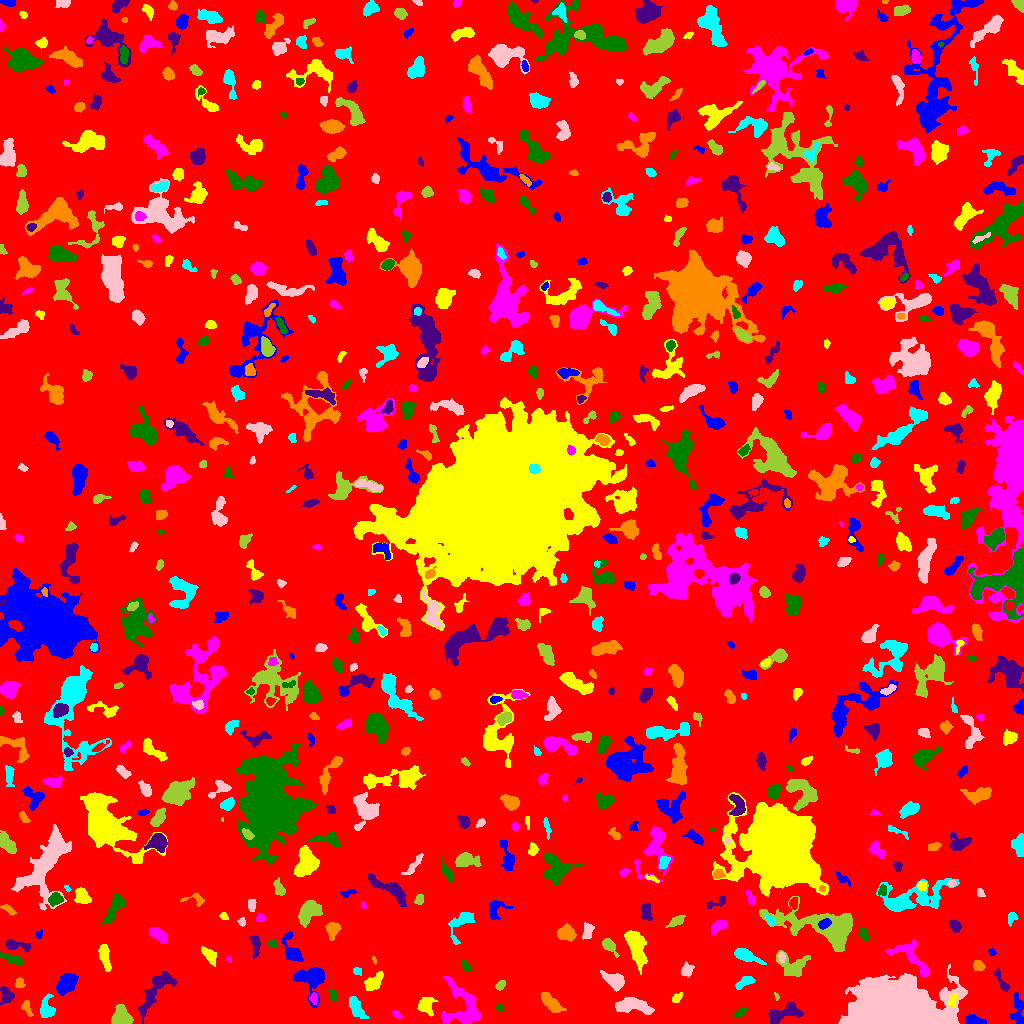

Values plotted in this chart, from the file beside it:
ID, X, Y, A, B, theta, total_flux, mu_max, mu_median, mu_mean, R_fwhm, R_e, R10, R90, x_start, x_end, y_start, y_end, area, greylevel
0, 521.5, 505.9, 300.4, 295.9, 0.4567, 1389456, 12.0, 1.0, 1.714, 49.97, 236.6, 90.64, 383.7, 0, 1023, 0, 1023, 810821, 1.714
1, 974.6, 2.645, 4.458, 1.662, -0.2506, 217.0, 4.0, 1.0, 1.323, 4.754, 3.241, 1.262, 5.078, 965, 986, 0, 9, 164, 6.323
2, 425.5, 17.67, 4.2, 3.694, -1.41, 700.0, 8.0, 3.0, 2.941, 5.232, 4.618, 1.871, 7.356, 417, 438, 7, 26, 238, 6.941
3, 396.6, 9.272, 2.929, 1.65, -0.6983, 114.0, 3.0, 2.0, 1.676, 3.478, 2.706, 0.9772, 4.184, 392, 402, 5, 13, 68, 5.676
4, 740, 11.23, 3.648, 1.76, 0.6069, 441.0, 7.0, 4.0, 4.282, 4.442, 3.29, 1.382, 4.983, 733, 746, 6, 16, 103, 7.282
5, 784.8, 10.78, 9.428, 3.63, 0.3094, 973.0, 6.0, 2.0, 2.521, 7.777, 6.129, 2.394, 9.39, 768, 803, 0, 21, 386, 7.521
6, 27.02, 15.49, 4.89, 2.165, -1.181, 172.0, 3.0, 1.0, 1.483, 4.029, 3.523, 1.262, 5.557, 21, 33, 7, 23, 116, 5.483
7, 46.35, 14.6, 5.186, 3.475, -1.554, 634.0, 6.0, 2.0, 2.609, 6.077, 4.687, 1.871, 7.356, 40, 55, 6, 30, 243, 6.609
8, 898.8, 12.49, 16.96, 10.29, -0.08411, 131224, 252.0, 10.0, 29.08, 8.019, 12.72, 4.107, 25.56, 838, 967, 0, 59, 4513, 32.08
9, 121.3, 5.667, 4.642, 4.473, 1.35, 1865, 16.0, 6.0, 5.902, 5.642, 5.293, 2.034, 8.292, 111, 133, 0, 19, 316, 9.902
10, 241.3, 20.48, 3.891, 2.738, 1.408, 473.0, 5.0, 2.0, 2.571, 5.323, 4.146, 1.693, 6.531, 235, 247, 13, 30, 184, 6.571
11, 1018, 11.57, 8.606, 2.931, -1.489, 524.0, 4.0, 2.0, 1.912, 7.159, 5.14, 2.034, 8.292, 1009, 1023, 0, 31, 274, 5.912
12, 952.6, 23.36, 3.515, 1.824, 1.244, 197.0, 3.0, 2.0, 1.807, 4.618, 3.192, 1.382, 4.82, 948, 957, 16, 30, 109, 11.81
13, 313.4, 25.25, 2.632, 1.936, -1.425, 142.0, 4.0, 2.0, 1.732, 3.827, 2.764, 1.128, 4.37, 309, 317, 19, 31, 82, 7.732
14, 498.9, 15.79, 2.027, 1.621, -0.6414, 129.0, 5.0, 2.5, 2.481, 2.877, 2.326, 0.7979, 3.523, 495, 503, 12, 20, 52, 6.481
15, 6.702, 27.74, 3.848, 3.022, -1.273, 540.0, 7.0, 2.0, 2.857, 4.583, 3.909, 1.493, 6.433, 0, 14, 19, 37, 189, 6.857
16, 550.7, 20.78, 6.021, 2.657, -0.7209, 887.0, 7.0, 3.0, 3.112, 6.155, 5.015, 1.954, 7.959, 541, 566, 11, 31, 285, 7.112
17, 355.9, 16.05, 6.083, 2.575, -1.06, 682.0, 6.0, 2.0, 2.643, 6.383, 4.787, 1.954, 7.527, 349, 369, 5, 27, 258, 6.643
18, 631.2, 17.81, 9.174, 3.297, -0.06244, 1262, 9.0, 3.0, 2.849, 4.754, 6.433, 2.394, 9.95, 615, 654, 9, 26, 443, 6.849
19, 776.5, 26.85, 2.145, 1.054, -1.24, 78.0, 5.0, 2.0, 2.229, 1.954, 1.693, 0.5642, 2.877, 774, 779, 23, 31, 35, 7.229
20, 796.9, 33.04, 3.129, 1.897, -1.169, 192.0, 4.0, 2.0, 2.087, 4.37, 2.932, 1.128, 4.754, 792, 802, 26, 38, 92, 8.087
21, 311.1, 44.68, 7.936, 7.234, -0.8859, 2258, 10.0, 4.0, 4.158, 8.215, 7.247, 2.764, 11.56, 292, 324, 16, 56, 543, 7.158
22, 676.9, 25.9, 3.175, 1.874, 0.7429, 306.0, 6.0, 3.0, 3.517, 4.652, 3.09, 1.262, 4.72, 672, 682, 21, 31, 87, 6.517
23, 462.6, 16.57, 12.95, 8.789, -1.206, 2533, 9.0, 3.0, 3.166, 5.917, 9.288, 3.338, 14.54, 441, 481, 0, 47, 800, 6.166
24, 332.9, 28.76, 3.374, 2.107, -1.225, 149.0, 2.0, 2.0, 1.536, 5.441, 3.432, 1.493, 4.983, 328, 337, 22, 34, 97, 5.536
25, 155.9, 33.7, 14.78, 4.374, 0.9319, 1278, 5.0, 2.0, 2.211, 8.612, 7.59, 3.038, 11.7, 138, 177, 0, 52, 578, 6.211
26, 19.68, 41.38, 2.446, 2.181, -1.059, 110.0, 3.0, 1.0, 1.236, 3.038, 2.706, 0.9772, 4.406, 15, 25, 36, 46, 89, 6.236
27, 744.8, 41.49, 5.586, 2.22, 0.5253, 344.0, 4.0, 2.0, 2.11, 5.642, 3.989, 1.596, 6.232, 735, 755, 34, 47, 163, 6.11
28, 612.9, 43.57, 6.003, 3.206, -0.4103, 933.0, 6.0, 3.0, 3.163, 7.421, 5.262, 2.185, 8.098, 600, 624, 32, 53, 295, 7.163
29, 500.2, 37.98, 2.745, 1.833, 0.8669, 200.0, 5.0, 2.0, 2.353, 3.613, 2.877, 1.128, 4.297, 495, 505, 33, 43, 85, 6.353
30, 720.5, 41.15, 2.114, 1.757, -1.317, 104.0, 4.0, 2.0, 1.891, 3.141, 2.185, 0.7979, 3.656, 716, 724, 35, 45, 55, 5.891
31, 65.5, 38, 5.839, 3.844, 0.8548, 1551, 13.0, 3.0, 4.406, 4.549, 5.499, 1.954, 9.271, 56, 78, 28, 50, 352, 7.406
32, 372.8, 40.63, 4.95, 2.795, 0.7123, 831.0, 11.0, 3.0, 3.406, 3.868, 4.334, 1.596, 7.442, 364, 383, 33, 52, 244, 7.406
33, 913.1, 65.41, 13.22, 5.392, -0.7743, 1047, 6.0, 2.0, 2.2, 6.979, 6.652, 2.523, 10.76, 885, 929, 47, 84, 476, 7.2
34, 465.3, 57.45, 3.274, 1.983, -0.8985, 172.0, 4.0, 2.0, 1.792, 4.334, 3.192, 1.128, 4.886, 461, 471, 52, 63, 96, 5.792
35, 1002, 41.19, 7.3, 1.888, -1.051, 248.0, 3.0, 2.0, 1.642, 5.171, 3.909, 1.596, 5.997, 993, 1009, 32, 55, 151, 5.642
36, 978.5, 58.01, 2.614, 2.382, -0.431, 384.0, 7.0, 3.0, 3.368, 3.7, 3.09, 1.262, 5.109, 973, 985, 53, 63, 114, 7.368
37, 357.1, 52.21, 2.193, 1.705, -0.2332, 97.0, 3.0, 1.0, 1.47, 2.985, 2.394, 0.9772, 3.868, 353, 361, 48, 56, 66, 6.47
38, 686.9, 53.29, 3.513, 2.794, 1.158, 443.0, 5.0, 3.0, 3.142, 5.47, 3.949, 1.596, 6.077, 681, 694, 46, 62, 141, 6.142
39, 793, 56.7, 7.431, 5.976, -0.2279, 1582, 9.0, 3.0, 3.803, 6.155, 6.18, 2.394, 10.09, 776, 810, 47, 73, 416, 7.803
40, 235.6, 74.55, 7.522, 2.536, 1.029, 751.0, 8.0, 2.0, 2.9, 5.078, 4.549, 1.693, 7.611, 224, 244, 59, 87, 259, 6.9
41, 291.7, 73.86, 8.869, 3.528, -1.167, 804.0, 7.0, 2.0, 2.569, 5.015, 5.202, 1.954, 8.482, 281, 303, 62, 92, 313, 6.569
42, 209.3, 67.74, 5.262, 2.49, -0.8848, 438.0, 6.0, 2.0, 2.355, 4.886, 4.222, 1.596, 6.652, 201, 216, 57, 77, 186, 6.355
43, 228.8, 64.19, 1.376, 1.03, -0.5849, 43.0, 4.0, 1.0, 1.387, 2.034, 1.493, 0.5642, 2.394, 226, 231, 61, 67, 31, 10.39
44, 12.28, 64.03, 6.318, 2.02, -0.3656, 551.0, 5.0, 3.0, 2.915, 6.05, 4.478, 1.871, 6.817, 0, 23, 58, 71, 189, 6.915
45, 255.5, 78.56, 5.498, 1.875, -1.517, 296.0, 5.0, 2.0, 1.794, 3.7, 3.7, 1.493, 5.997, 249, 260, 65, 87, 165, 6.794
46, 374.1, 63.45, 2.068, 0.9837, -1.25, 73.0, 4.0, 2.0, 2.281, 2.764, 1.784, 0.5642, 2.706, 372, 376, 59, 67, 32, 7.281
47, 745.8, 68.03, 6.714, 2.395, -0.4087, 767.0, 7.0, 2.0, 2.841, 5.698, 4.754, 1.871, 7.632, 734, 766, 59, 75, 270, 6.841
48, 781.7, 66.31, 2.692, 1.692, -1.528, 162.0, 4.0, 3.0, 2.418, 4.222, 2.821, 1.128, 4.068, 778, 785, 61, 71, 67, 9.418
49, 609.1, 77.55, 4.966, 2.25, -0.8409, 453.0, 7.0, 2.0, 2.68, 3.909, 3.827, 1.493, 6.206, 602, 619, 66, 85, 169, 6.68
50, 532.9, 81.26, 6.256, 3.057, -1.23, 446.0, 5.0, 2.0, 1.965, 4.514, 4.72, 1.693, 7.464, 525, 539, 71, 93, 227, 5.965
51, 991.6, 70.96, 1.96, 1.544, -0.7498, 80.0, 4.0, 1.0, 1.569, 2.585, 2.034, 0.5642, 3.478, 988, 996, 68, 75, 51, 6.569
52, 104.7, 66.52, 7.369, 2.23, -1.355, 504.0, 4.0, 2.0, 2.109, 7.181, 4.983, 1.954, 7.715, 98, 111, 52, 79, 239, 6.109
53, 157.5, 89.25, 4.755, 2.464, -0.6179, 660.0, 7.0, 3.0, 3.056, 5.078, 4.26, 1.693, 6.91, 149, 167, 80, 96, 216, 7.056
54, 271.8, 79.9, 1.91, 1.473, -0.08712, 89.0, 4.0, 1.0, 1.561, 2.932, 2.111, 0.7979, 3.478, 268, 277, 77, 83, 57, 6.561
55, 16.91, 78.1, 7.661, 2.278, -0.1516, 429.0, 4.0, 2.0, 2.113, 6.507, 4.406, 1.784, 7.092, 5, 30, 72, 85, 203, 6.113
56, 332.4, 94.28, 3.574, 3.065, 1.456, 722.0, 9.0, 3.0, 3.646, 4.618, 3.909, 1.596, 6.507, 325, 341, 83, 101, 198, 7.646
57, 463.4, 102.6, 8.797, 4.118, 0.9204, 836.0, 9.0, 2.0, 2.58, 4.334, 4.514, 1.693, 8.463, 448, 474, 79, 111, 324, 6.58
58, 587.6, 92.32, 4.107, 2.316, 1.323, 341.0, 5.0, 2.0, 2.243, 4.334, 3.742, 1.596, 5.971, 582, 594, 84, 101, 152, 6.243
59, 826.5, 96.69, 22.08, 8.152, -0.2068, 7687, 20.0, 4.0, 4.918, 6.507, 11.23, 3.785, 18.97, 759, 852, 72, 127, 1563, 8.918
... 692 more rows
